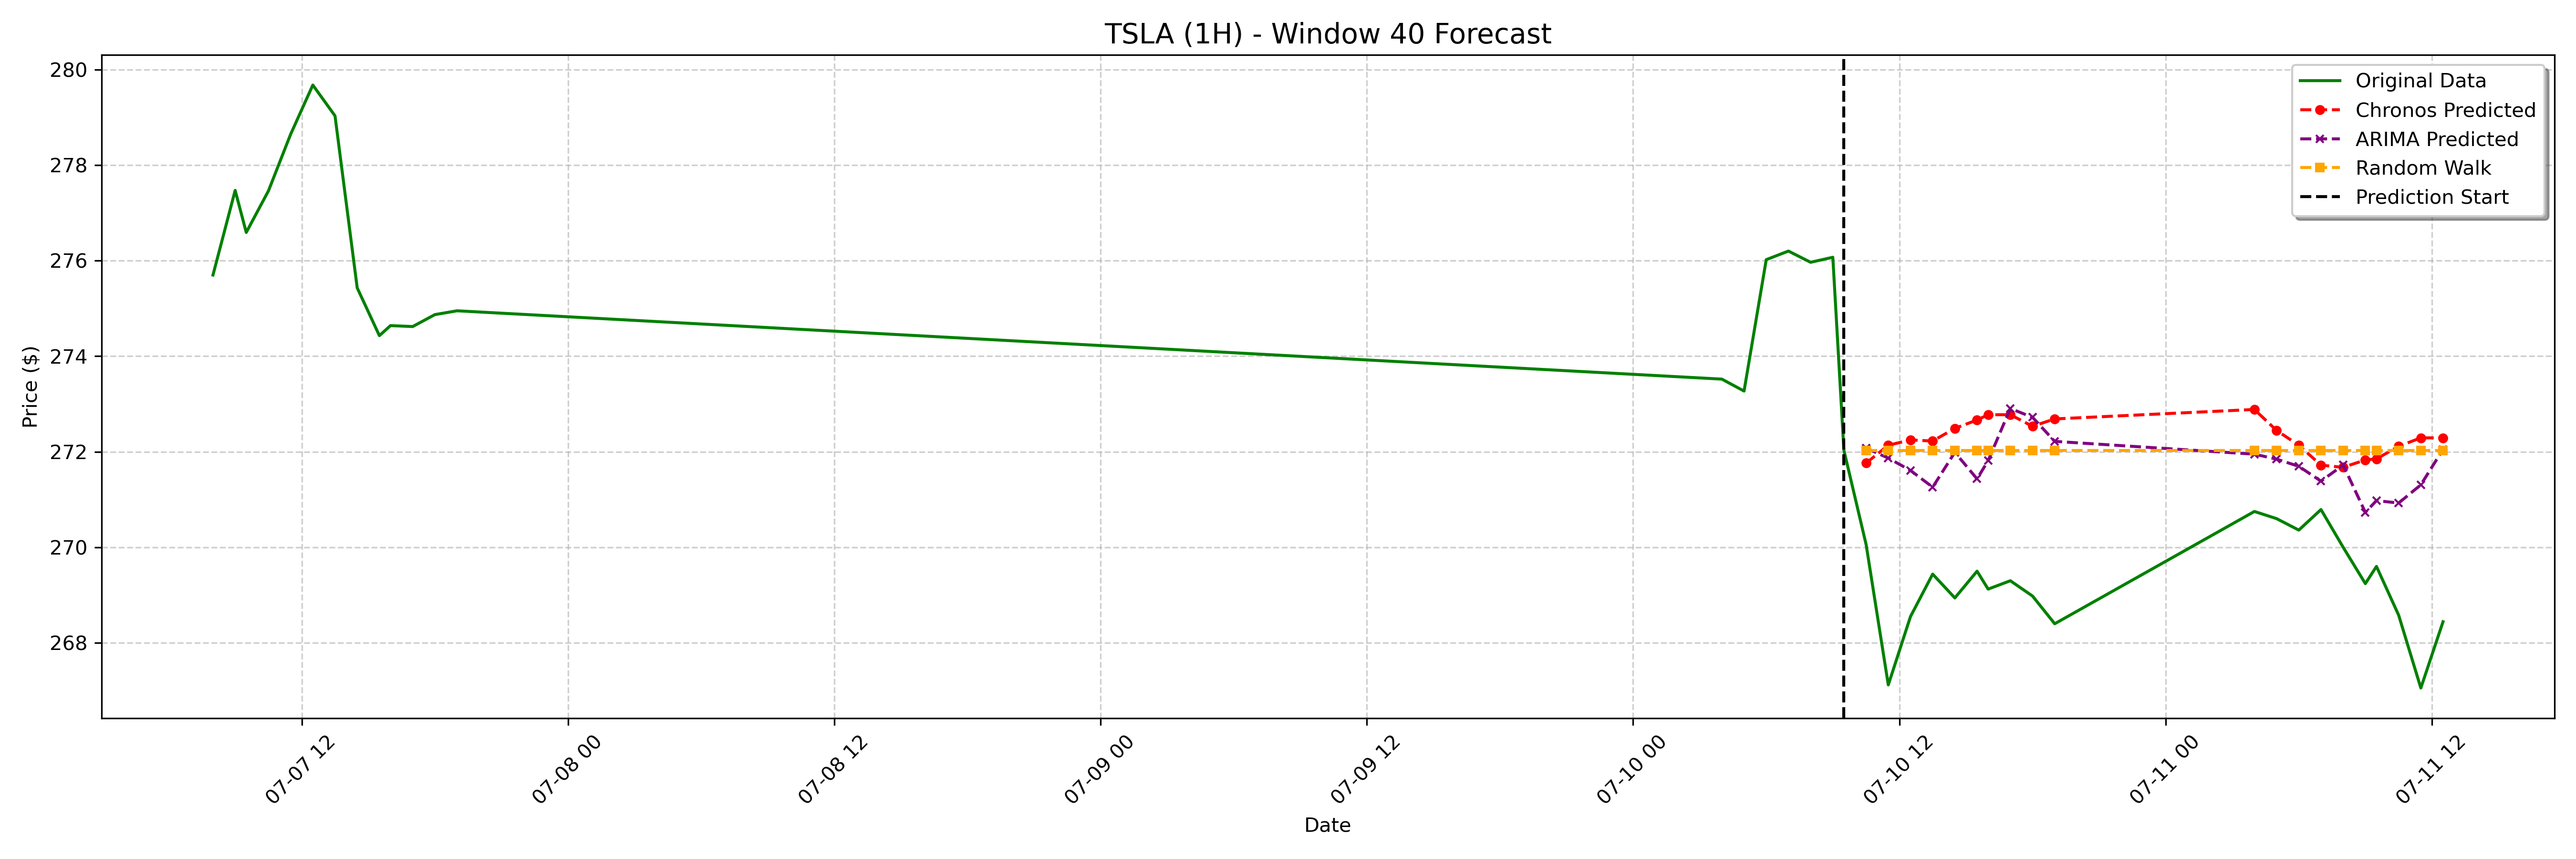

The file beside this chart, header and first rows:
date, actual, chronos_forecast, arima_forecast, random_walk_forecast
2023-07-10 10:30:00-04:00, 270.1, 271.8, 272.1, 272
2023-07-10 11:30:00-04:00, 267.1, 272.1, 271.9, 272
2023-07-10 12:30:00-04:00, 268.6, 272.2, 271.6, 272
2023-07-10 13:30:00-04:00, 269.4, 272.2, 271.3, 272
2023-07-10 14:30:00-04:00, 268.9, 272.5, 272, 272
2023-07-10 15:30:00-04:00, 269.5, 272.7, 271.4, 272
2023-07-10 16:00:00-04:00, 269.1, 272.8, 271.8, 272
2023-07-10 17:00:00-04:00, 269.3, 272.8, 272.9, 272
2023-07-10 18:00:00-04:00, 269, 272.5, 272.7, 272
2023-07-10 19:00:00-04:00, 268.4, 272.7, 272.2, 272
2023-07-11 04:00:00-04:00, 270.8, 272.9, 271.9, 272
2023-07-11 05:00:00-04:00, 270.6, 272.4, 271.8, 272
2023-07-11 06:00:00-04:00, 270.4, 272.1, 271.7, 272
2023-07-11 07:00:00-04:00, 270.8, 271.7, 271.4, 272
2023-07-11 08:00:00-04:00, 270.0, 271.7, 271.7, 272
2023-07-11 09:00:00-04:00, 269.2, 271.8, 270.7, 272
2023-07-11 09:30:00-04:00, 269.6, 271.9, 271, 272
2023-07-11 10:30:00-04:00, 268.6, 272.1, 270.9, 272
2023-07-11 11:30:00-04:00, 267.1, 272.3, 271.3, 272
2023-07-11 12:30:00-04:00, 268.4, 272.3, 272, 272
